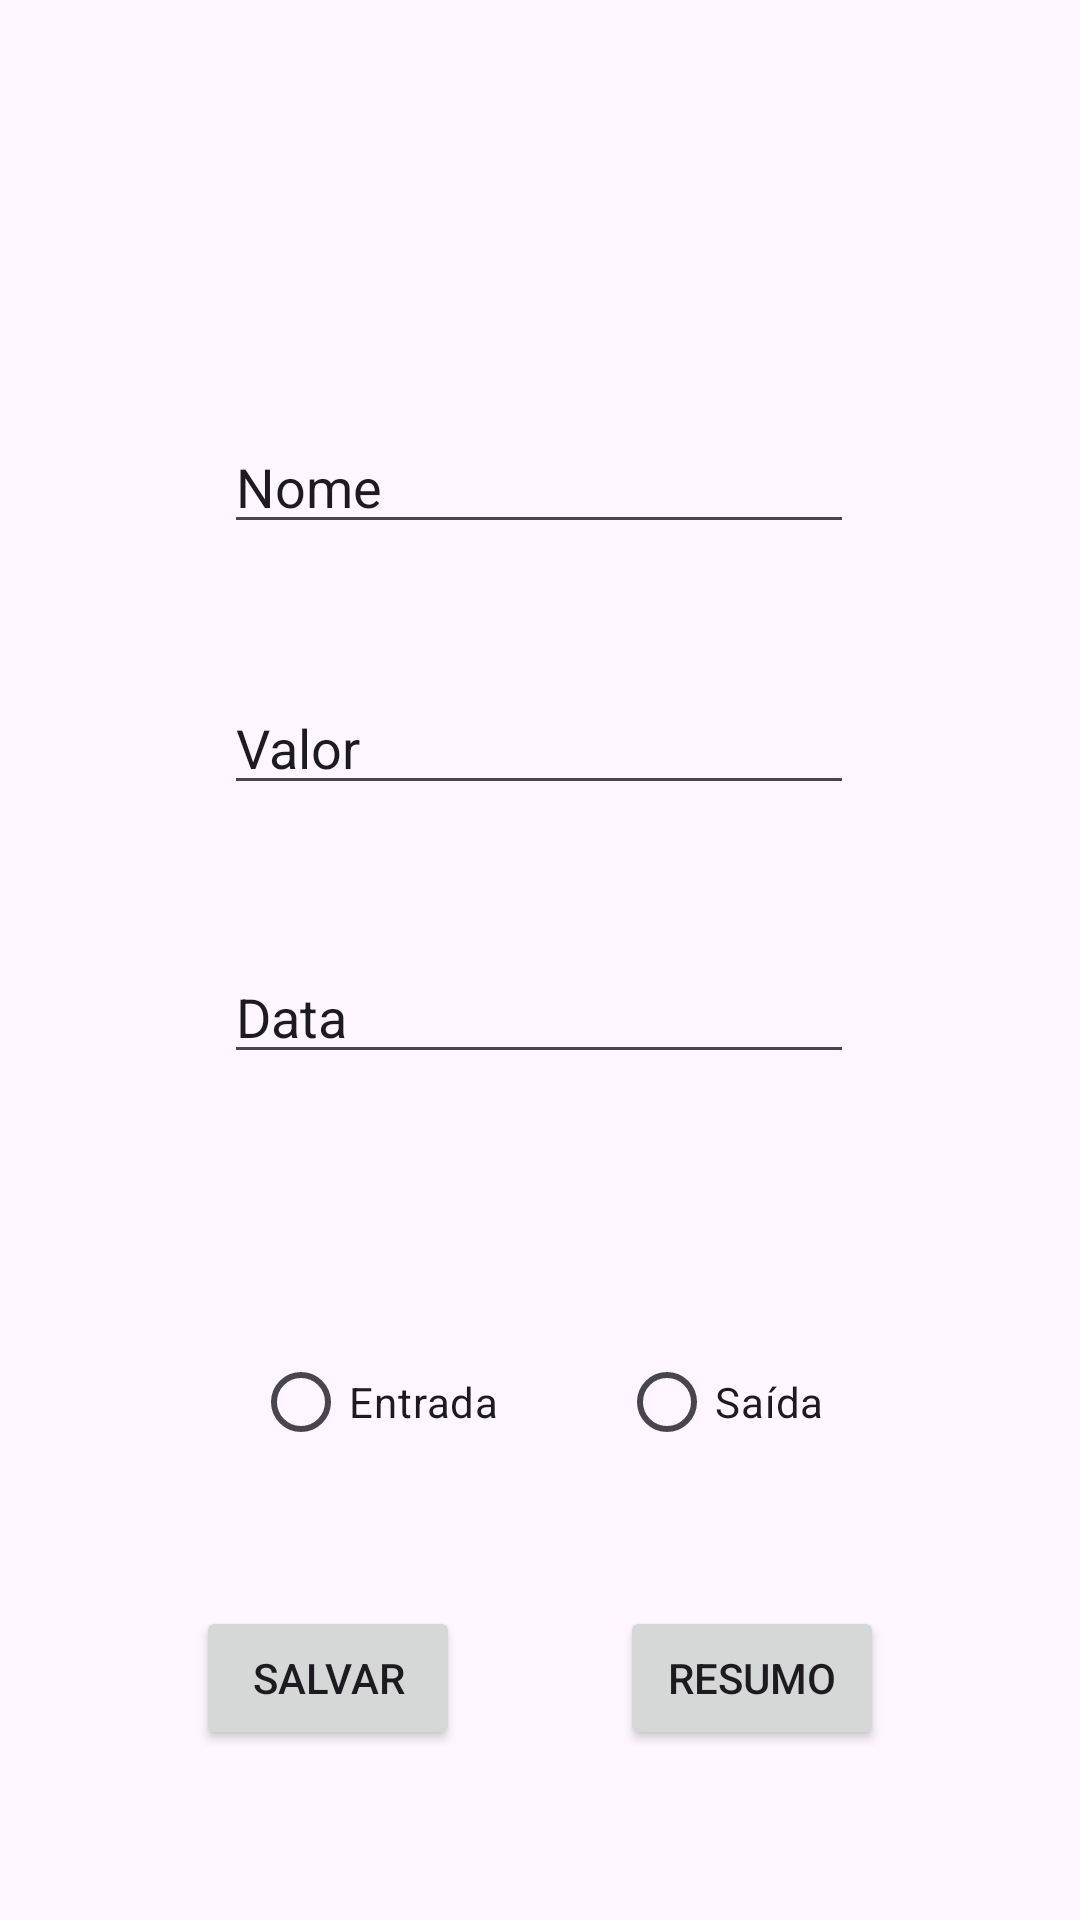

The Android layout XML behind this screen, and the referenced resources:
<!-- AndroidManifest.xml: application theme Theme.FinanceiroDeBalada -->
<!-- res/layout/activity_main.xml -->
<?xml version="1.0" encoding="utf-8"?>
<androidx.constraintlayout.widget.ConstraintLayout
    xmlns:android="http://schemas.android.com/apk/res/android"
    xmlns:tools="http://schemas.android.com/tools"
    xmlns:app="http://schemas.android.com/apk/res-auto"
    android:layout_width="match_parent"
    android:layout_height="match_parent"
    tools:context=".MainActivity">
    <Button
            android:text="Salvar"
            android:layout_width="wrap_content"
            android:layout_height="wrap_content"
            android:id="@+id/button3"
            android:clickable="true"
            android:onClick="btnSalvar"
            app:layout_constraintBottom_toBottomOf="parent"
            app:layout_constraintStart_toStartOf="parent"
            app:layout_constraintEnd_toEndOf="parent"
            app:layout_constraintTop_toTopOf="parent"
            app:layout_constraintHorizontal_bias="0.24"
            app:layout_constraintVertical_bias="0.904"/>

    <Button
            android:text="Resumo"
            android:id="@+id/btnIrParaResumo"
            android:clickable="true"
            android:onClick="irParaResumo"
            android:layout_width="wrap_content"
            android:layout_height="wrap_content"
            app:layout_constraintBottom_toBottomOf="parent"
            app:layout_constraintStart_toStartOf="parent"
            app:layout_constraintEnd_toEndOf="parent"
            app:layout_constraintTop_toTopOf="parent"
            app:layout_constraintHorizontal_bias="0.76"
            app:layout_constraintVertical_bias="0.904"/>
    <RadioGroup
            android:layout_width="wrap_content"
            android:layout_height="wrap_content"
            android:orientation="horizontal"
            app:layout_constraintBottom_toBottomOf="parent"
            app:layout_constraintStart_toStartOf="parent"
            app:layout_constraintEnd_toEndOf="parent"
            app:layout_constraintTop_toTopOf="parent"
            app:layout_constraintHorizontal_bias="0.497"
            app:layout_constraintVertical_bias="0.749"
            android:id="@+id/radioGroup"
            >

        <RadioButton
                android:text="Entrada"
                android:layout_width="wrap_content"
                android:layout_height="wrap_content"
                android:id="@+id/radioButton"
                android:layout_marginRight="40dp"/>

        <RadioButton
                android:text="Saída"
                android:layout_width="wrap_content"
                android:layout_height="wrap_content"
                android:id="@+id/radioButton2"/>

    </RadioGroup>
    <EditText
            android:layout_width="wrap_content"
            android:layout_height="wrap_content"
            android:inputType="date"
            android:text="Data"
            android:ems="10"
            android:id="@+id/data"
            app:layout_constraintBottom_toBottomOf="parent"
            app:layout_constraintStart_toStartOf="parent"
            app:layout_constraintEnd_toEndOf="parent"
            app:layout_constraintTop_toTopOf="parent"
            app:layout_constraintHorizontal_bias="0.497" app:layout_constraintVertical_bias="0.529"/>
    <EditText
            android:layout_width="wrap_content"
            android:layout_height="wrap_content"
            android:inputType="numberDecimal"
            android:text="Valor"
            android:ems="10"
            android:id="@+id/valor"
            app:layout_constraintBottom_toBottomOf="parent"
            app:layout_constraintStart_toStartOf="parent"
            app:layout_constraintEnd_toEndOf="parent"
            app:layout_constraintTop_toTopOf="parent" app:layout_constraintHorizontal_bias="0.497"
            app:layout_constraintVertical_bias="0.379"/>
    <EditText
            android:layout_width="wrap_content"
            android:layout_height="wrap_content"
            android:inputType="text"
            android:text="Nome"
            android:ems="10"
            android:id="@+id/nome"
            app:layout_constraintBottom_toBottomOf="parent"
            app:layout_constraintStart_toStartOf="parent"
            app:layout_constraintEnd_toEndOf="parent"
            app:layout_constraintTop_toTopOf="parent" app:layout_constraintHorizontal_bias="0.497"
            app:layout_constraintVertical_bias="0.234"/>


</androidx.constraintlayout.widget.ConstraintLayout>
<!-- resources referenced by this layout -->
<resources>
  <style name="Theme.FinanceiroDeBalada" parent="Base.Theme.FinanceiroDeBalada" />
  <style name="Base.Theme.FinanceiroDeBalada" parent="Theme.Material3.DayNight.NoActionBar">
          
          
      </style>
</resources>
